Image classification data set "augmented_synth_line" (psykodan/aiPrint-Data-Creation on GitHub). Class labels (3): good, over-printed, under-printed.

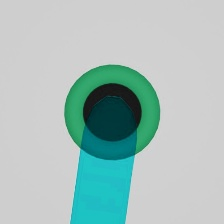
Label: good

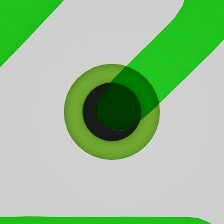
Label: good

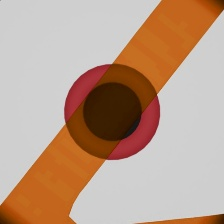
Label: under-printed

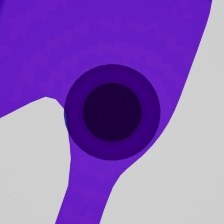
Label: over-printed

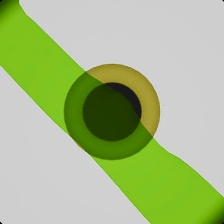
Label: over-printed

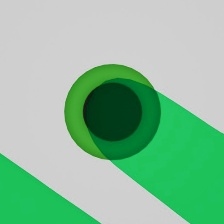
Label: over-printed
